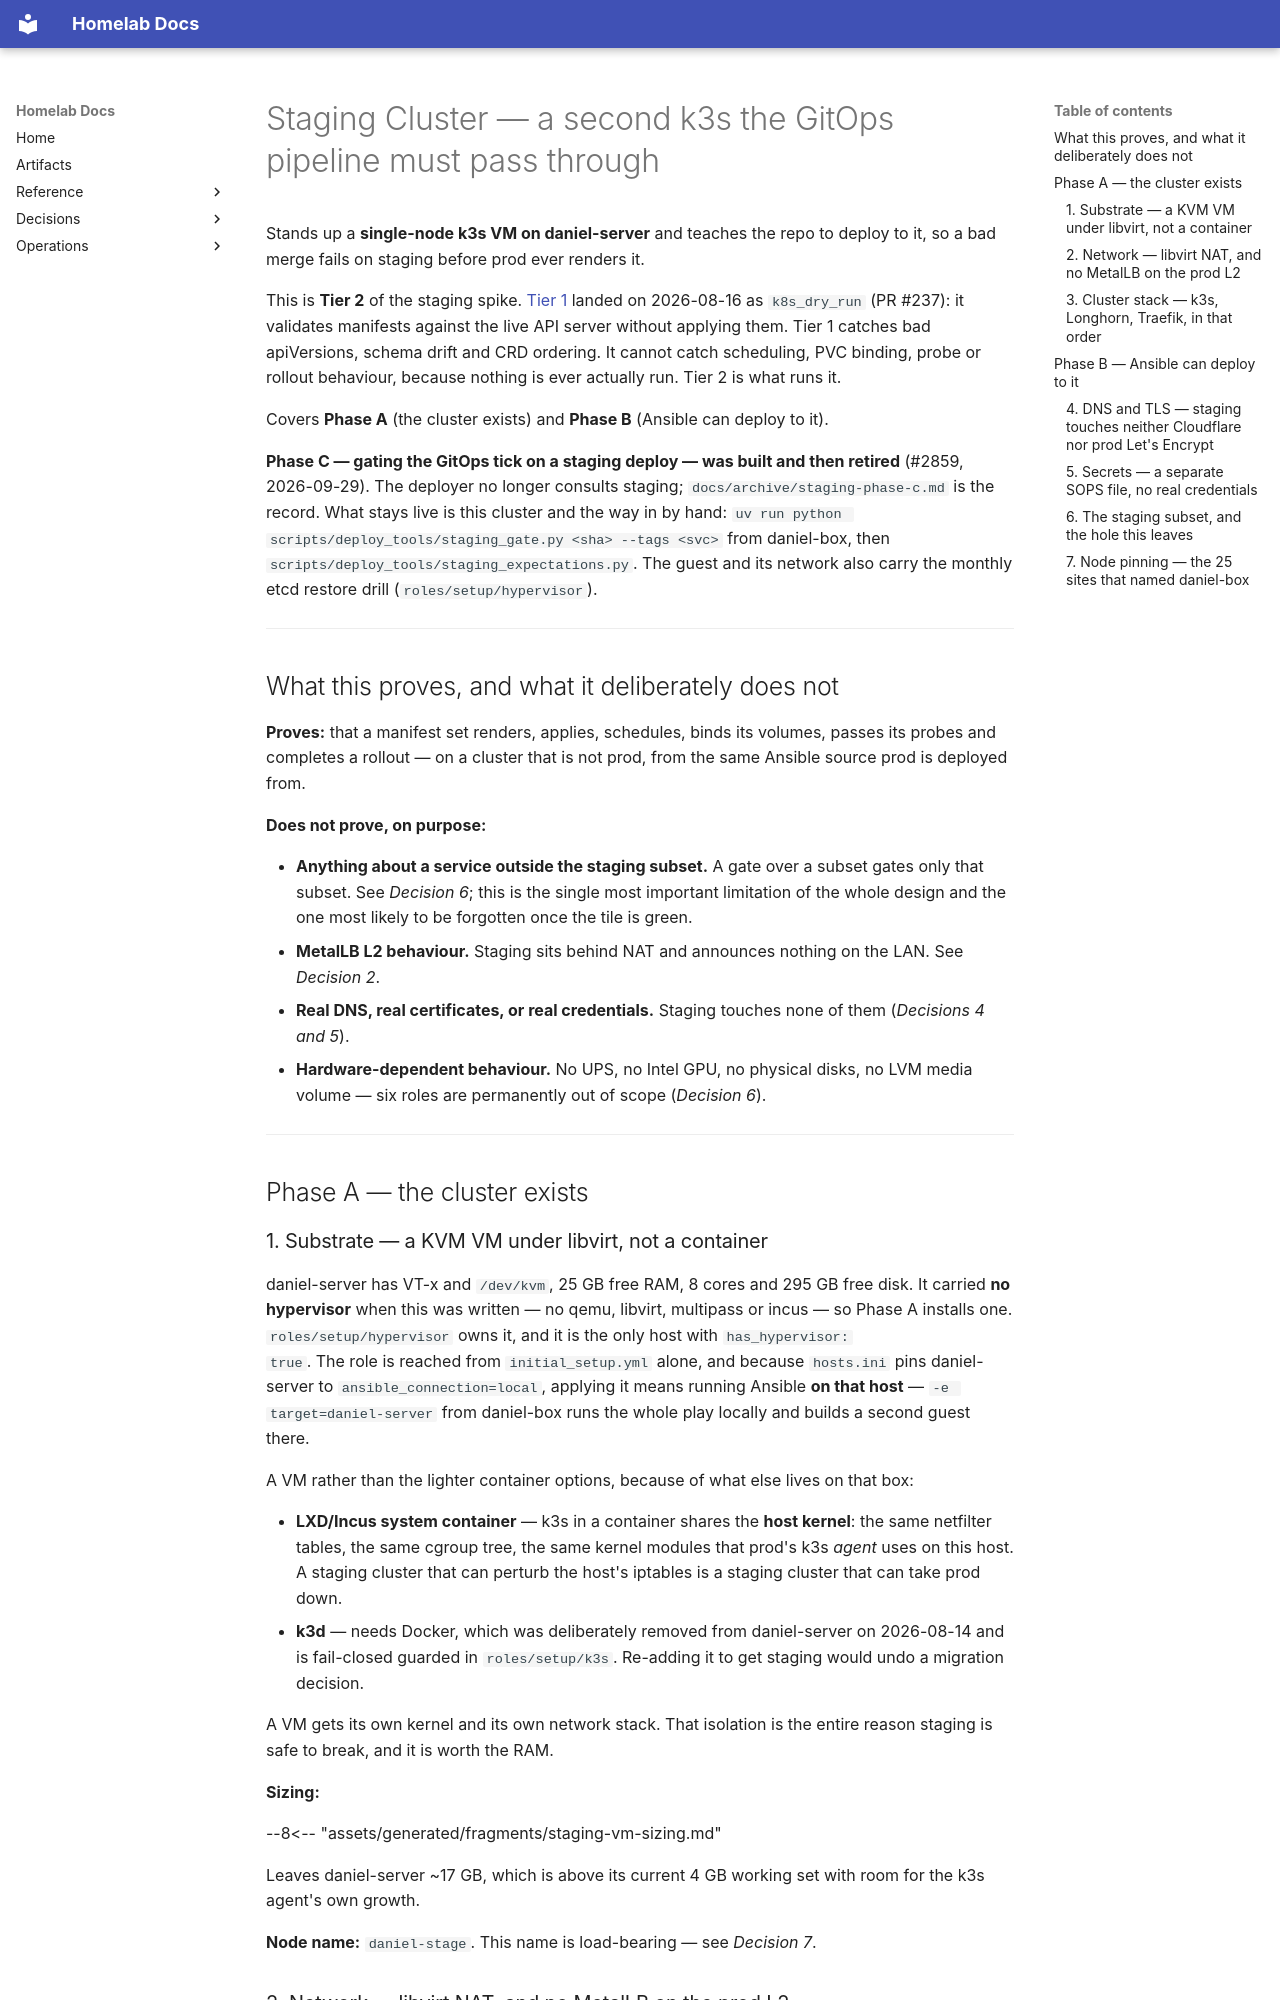

repository: DanielH2018/server · page: staging-cluster/index.html · generator: mkdocs

# Staging Cluster — a second k3s the GitOps pipeline must pass through

Stands up a **single-node k3s VM on daniel-server** and teaches the repo to deploy to it, so a
bad merge fails on staging before prod ever renders it.

This is **Tier 2** of the staging spike. [Tier 1](deploying.md#checking-a-change-without-deploying-it)
landed on 2026-08-16 as `k8s_dry_run` (PR #237): it validates manifests against the live API
server without applying them. Tier 1 catches bad apiVersions, schema drift and CRD ordering. It
cannot catch scheduling, PVC binding, probe or rollout behaviour, because nothing is ever
actually run. Tier 2 is what runs it.

Covers **Phase A** (the cluster exists) and **Phase B** (Ansible can deploy to it).

**Phase C — gating the GitOps tick on a staging deploy — was built and then retired** (#2859,
2026-09-29). The deployer no longer consults staging; `docs/archive/staging-phase-c.md` is the
record. What stays live is this cluster and the way in by hand:
`uv run python scripts/deploy_tools/staging_gate.py <sha> --tags <svc>` from daniel-box, then
`scripts/deploy_tools/staging_expectations.py`. The guest and its network also carry the
monthly etcd restore drill (`roles/setup/hypervisor`).

---

## What this proves, and what it deliberately does not

**Proves:** that a manifest set renders, applies, schedules, binds its volumes, passes its
probes and completes a rollout — on a cluster that is not prod, from the same Ansible source
prod is deployed from.

**Does not prove, on purpose:**

- **Anything about a service outside the staging subset.** A gate over a subset gates only that
  subset. See *Decision 6*; this is the single most important limitation of the whole design and
  the one most likely to be forgotten once the tile is green.
- **MetalLB L2 behaviour.** Staging sits behind NAT and announces nothing on the LAN. See
  *Decision 2*.
- **Real DNS, real certificates, or real credentials.** Staging touches none of them
  (*Decisions 4 and 5*).
- **Hardware-dependent behaviour.** No UPS, no Intel GPU, no physical disks, no LVM media
  volume — six roles are permanently out of scope (*Decision 6*).

---

## Phase A — the cluster exists

### 1. Substrate — a KVM VM under libvirt, not a container

daniel-server has VT-x and `/dev/kvm`, 25 GB free RAM, 8 cores and 295 GB free disk. It carried
**no hypervisor** when this was written — no qemu, libvirt, multipass or incus — so Phase A
installs one. `roles/setup/hypervisor` owns it, and it is the only host with `has_hypervisor:
true`. The role is reached from `initial_setup.yml` alone, and because `hosts.ini` pins
daniel-server to `ansible_connection=local`, applying it means running Ansible **on that host**
— `-e target=daniel-server` from daniel-box runs the whole play locally and builds a second guest
there.

A VM rather than the lighter container options, because of what else lives on that box:

- **LXD/Incus system container** — k3s in a container shares the **host kernel**: the same
  netfilter tables, the same cgroup tree, the same kernel modules that prod's k3s *agent* uses on
  this host. A staging cluster that can perturb the host's iptables is a staging cluster that can
  take prod down.
- **k3d** — needs Docker, which was deliberately removed from daniel-server on 2026-08-14 and is
  fail-closed guarded in `roles/setup/k3s`. Re-adding it to get staging would undo a migration
  decision.

A VM gets its own kernel and its own network stack. That isolation is the entire reason staging
is safe to break, and it is worth the RAM.

**Sizing:**

<!-- Generated from hypervisor_staging_vm_memory_mib, _vcpus and _disk_size in the
     hypervisor role's defaults; edit those. -->
--8<-- "assets/generated/fragments/staging-vm-sizing.md"

Leaves daniel-server ~17 GB, which is above its current 4 GB working set with room for the
k3s agent's own growth.

**Node name:** `daniel-stage`. This name is load-bearing — see *Decision 7*.
